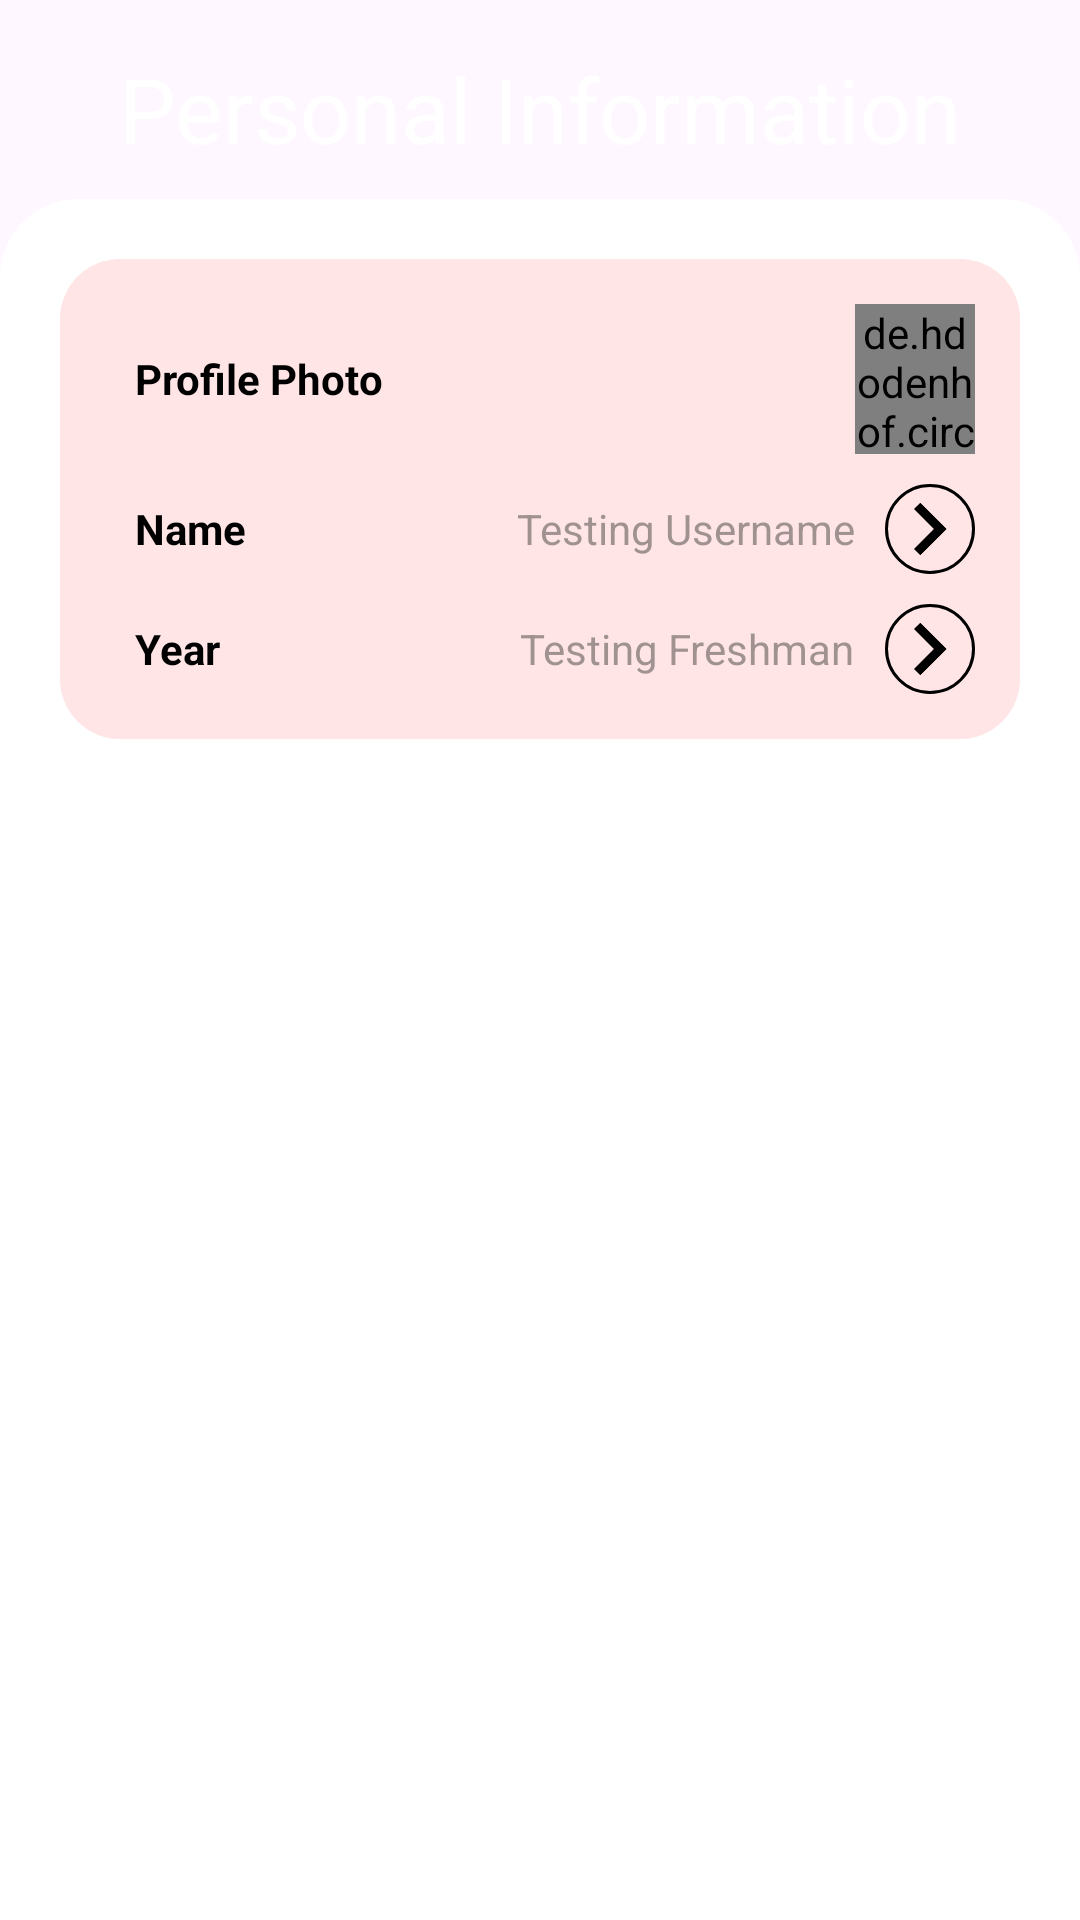

Reconstruct the res/layout file that produces this screen, plus the resources it refers to.
<!-- AndroidManifest.xml: application theme Theme.UWCourseGuide -->
<!-- res/layout/activity_personal_information.xml -->
<?xml version="1.0" encoding="utf-8"?>
<androidx.constraintlayout.widget.ConstraintLayout xmlns:android="http://schemas.android.com/apk/res/android"
    xmlns:app="http://schemas.android.com/apk/res-auto"
    xmlns:tools="http://schemas.android.com/tools"
    android:layout_width="match_parent"
    android:layout_height="match_parent"
    tools:context=".MainActivity">

    <ImageView
        android:id="@+id/imageView"
        android:layout_width="match_parent"
        android:layout_height="match_parent"
        android:scaleType="fitXY"
        app:layout_constraintStart_toStartOf="parent"
        app:layout_constraintTop_toTopOf="parent"
        app:srcCompat="@drawable/_825f874a0476ae10d78109a2ff07e9e" />

    <TextView
        android:id="@+id/settings_heading"
        android:layout_width="wrap_content"
        android:layout_height="wrap_content"
        android:layout_marginTop="16dp"
        android:layout_marginBottom="10dp"
        android:text="Personal Information"
        android:textColor="@color/white"
        android:textSize="30sp"
        android:typeface="sans"
        app:layout_constraintBottom_toTopOf="@+id/settingsFrameLayout"
        app:layout_constraintEnd_toEndOf="parent"
        app:layout_constraintStart_toStartOf="parent"
        app:layout_constraintTop_toTopOf="parent" />

    <FrameLayout
        android:id="@+id/settingsFrameLayout"
        android:layout_width="0dp"
        android:layout_height="0dp"
        android:background="@drawable/rounded_corners"
        android:contentDescription="@string/appbar_scrolling_view_behavior"
        android:paddingEnd="0dp"
        app:layout_constraintBottom_toBottomOf="@+id/imageView"
        app:layout_constraintEnd_toEndOf="parent"
        app:layout_constraintHorizontal_bias="0.0"
        app:layout_constraintStart_toStartOf="parent"
        app:layout_constraintTop_toBottomOf="@+id/settings_heading">

        <LinearLayout
            android:layout_width="match_parent"
            android:layout_height="wrap_content"
            android:layout_marginStart="20dp"
            android:layout_marginTop="20dp"
            android:layout_marginEnd="20dp"
            android:background="@drawable/round_white_background10_20"
            android:orientation="vertical"
            android:padding="15dp">


            <RelativeLayout
                android:id="@+id/relLayout1"
                android:layout_width="match_parent"
                android:layout_height="wrap_content"
                android:layout_marginBottom="10dp">

                <TextView
                    android:id="@+id/profilephotoText"
                    android:layout_width="wrap_content"
                    android:layout_height="wrap_content"
                    android:layout_centerVertical="true"
                    android:paddingLeft="10dp"
                    android:text="Profile Photo"
                    android:textColor="@color/black"
                    android:textStyle="bold" />

                <ImageButton
                    android:id="@+id/profilePhotoButton"
                    android:layout_width="30dp"
                    android:layout_height="30dp"
                    android:layout_alignParentEnd="true"
                    android:layout_centerVertical="true"
                    android:background="@drawable/bordered_button"
                    android:padding="0dp"
                    android:scaleType="fitCenter"
                    android:src="@drawable/ic_rightarrow_foreground" />

                <de.hdodenhof.circleimageview.CircleImageView
                    android:id="@+id/profilePhoto"
                    android:layout_width="50dp"
                    android:layout_height="50dp"
                    android:layout_marginStart="250dp"
                    android:background="@drawable/circular_background"
                    android:src="@drawable/catprofile"
                    android:scaleType="centerCrop"/>
            </RelativeLayout>

            <RelativeLayout
                android:layout_width="match_parent"
                android:layout_height="wrap_content"
                android:layout_marginBottom="10dp">

                <TextView
                    android:id="@+id/nameText"
                    android:layout_width="wrap_content"
                    android:layout_height="wrap_content"
                    android:layout_centerVertical="true"
                    android:paddingLeft="10dp"
                    android:text="Name"
                    android:textColor="@color/black"
                    android:textStyle="bold" />

                <ImageButton
                    android:id="@+id/nameButton"
                    android:layout_width="30dp"
                    android:layout_height="30dp"
                    android:layout_alignParentEnd="true"
                    android:layout_centerVertical="true"
                    android:scaleType="fitCenter"
                    android:background="@drawable/bordered_button"
                    android:src="@drawable/ic_rightarrow_foreground" />

                <TextView
                    android:id="@+id/userName"
                    android:layout_width="wrap_content"
                    android:layout_height="wrap_content"
                    android:layout_centerVertical="true"
                    android:layout_alignParentEnd="true"
                    android:layout_marginRight="40dp"
                    android:textColor="@color/gray"
                    android:text="Testing Username" />
            </RelativeLayout>

            <RelativeLayout
                android:layout_width="match_parent"
                android:layout_height="wrap_content">

                <TextView
                    android:id="@+id/year"
                    android:layout_width="wrap_content"
                    android:layout_height="wrap_content"
                    android:layout_centerVertical="true"
                    android:paddingLeft="10dp"
                    android:text="Year"
                    android:textColor="@color/black"
                    android:textStyle="bold" />

                <ImageButton
                    android:id="@+id/yearButton"
                    android:layout_width="30dp"
                    android:layout_height="30dp"
                    android:layout_alignParentEnd="true"
                    android:layout_centerVertical="true"
                    android:scaleType="fitCenter"
                    android:padding="0dp"
                    android:background="@drawable/bordered_button"
                    android:src="@drawable/ic_rightarrow_foreground" />

                <TextView
                    android:id="@+id/Year"
                    android:layout_width="wrap_content"
                    android:layout_height="wrap_content"
                    android:layout_centerVertical="true"
                    android:layout_alignParentEnd="true"
                    android:layout_marginRight="40dp"
                    android:textColor="@color/gray"
                    android:text="Testing Freshman" />
            </RelativeLayout>
        </LinearLayout>

    </FrameLayout>
</androidx.constraintlayout.widget.ConstraintLayout>
<!-- resources referenced by this layout -->
<resources>
  <color name="black">#FF000000</color>
  <color name="gray">#80434040</color>
  <color name="white">#FFFFFFFF</color>
  <!-- drawable bordered_button (drawable) -->
  <layer-list xmlns:android="http://schemas.android.com/apk/res/android">
      
      <item>
          <shape>
              <solid android:color="@android:color/transparent" />
              <stroke
                  android:width="1dp"
              android:color="@color/black" />
              <corners android:radius="60dp"/>
          </shape>
      </item>
      
      <item android:drawable="@drawable/ic_rightarrow_foreground" />
  </layer-list>
  <!-- drawable circular_background (drawable) -->
  <shape xmlns:android="http://schemas.android.com/apk/res/android"
      android:shape="oval">
      <solid android:color="@android:color/transparent" />
      <stroke
          android:width="2dp"
          android:color="@android:color/white" />
  </shape>
  <!-- drawable ic_rightarrow_foreground (drawable) -->
  <vector xmlns:android="http://schemas.android.com/apk/res/android"
      android:width="108dp"
      android:height="108dp"
      android:viewportWidth="24"
      android:viewportHeight="24"
      android:tint="#000000"
      android:autoMirrored="true">
    <group android:scaleX="1.16"
        android:scaleY="1.16"
        android:translateX="-2.1777778"
        android:translateY="-1.92">
      <path
          android:fillColor="@android:color/white"
          android:pathData="M8.59,16.59L13.17,12 8.59,7.41 10,6l6,6 -6,6 -1.41,-1.41z"/>
    </group>
  </vector>
  <!-- drawable round_white_background10_20 (drawable) -->
  <?xml version="1.0" encoding="utf-8"?>
  <shape xmlns:android="http://schemas.android.com/apk/res/android"
      android:shape="rectangle">
  
      <solid android:color="#1AFF0000"/>
      <corners android:radius="20dp"/>
  
  </shape>
  <!-- drawable rounded_corners (drawable) -->
  <layer-list xmlns:android="http://schemas.android.com/apk/res/android">
      <item android:top="0dp">
          <shape>
              <corners android:topLeftRadius="26dp" android:topRightRadius="26dp" />
              <solid android:color="#FFFFFF" />
          </shape>
      </item>
  </layer-list>
  <style name="Theme.UWCourseGuide" parent="Base.Theme.UWCourseGuide" />
  <style name="Base.Theme.UWCourseGuide" parent="Theme.Material3.DayNight">
          
          
      </style>
</resources>
